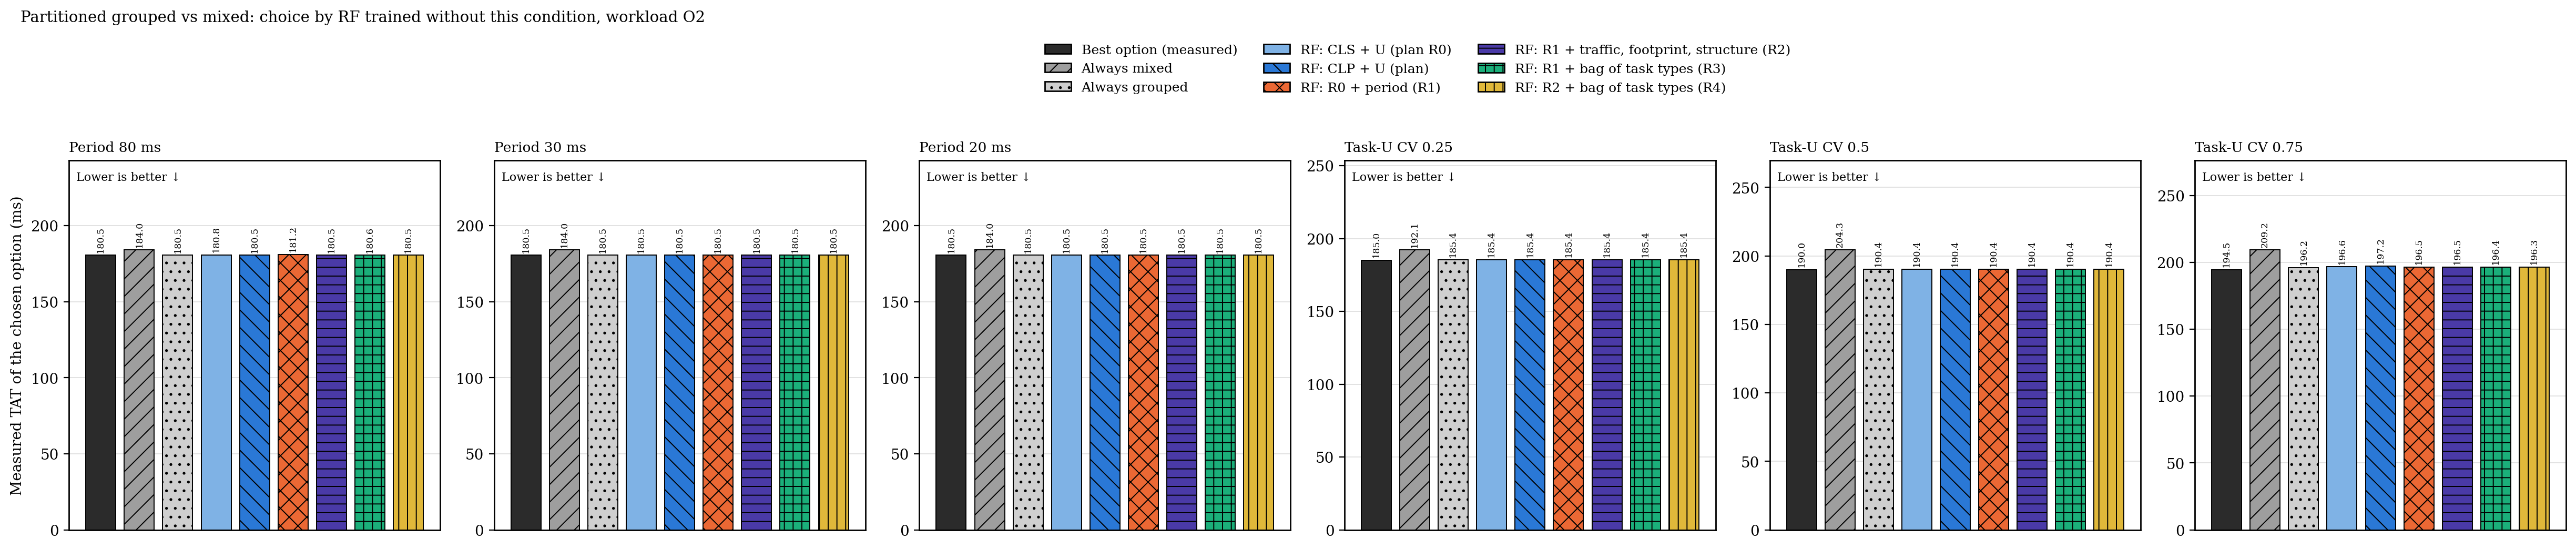

Source data for this figure (header and first rows):
panel, method, sets, mean_tat_ms, infeasible_choices
Period 80 ms, oracle, 20, 180.5, 0.0000
Period 80 ms, always mixed, 20, 184, 0.0000
Period 80 ms, always grouped, 20, 180.5, 0.0000
Period 80 ms, R0 / classifier, 20, 180.8, 0.0000
Period 80 ms, R0-CLP / classifier, 20, 180.5, 0.0000
Period 80 ms, R1 / classifier, 20, 181.2, 0.0000
Period 80 ms, R2 / classifier, 20, 180.5, 0.0000
Period 80 ms, R3 / classifier, 20, 180.6, 0.0000
Period 80 ms, R4 / classifier, 20, 180.5, 0.0000
Period 30 ms, oracle, 20, 180.5, 0.0000
Period 30 ms, always mixed, 20, 184, 0.0000
Period 30 ms, always grouped, 20, 180.5, 0.0000
Period 30 ms, R0 / classifier, 20, 180.5, 0.0000
Period 30 ms, R0-CLP / classifier, 20, 180.5, 0.0000
Period 30 ms, R1 / classifier, 20, 180.5, 0.0000
Period 30 ms, R2 / classifier, 20, 180.5, 0.0000
Period 30 ms, R3 / classifier, 20, 180.5, 0.0000
Period 30 ms, R4 / classifier, 20, 180.5, 0.0000
Period 20 ms, oracle, 20, 180.5, 0.0000
Period 20 ms, always mixed, 20, 184, 0.0000
Period 20 ms, always grouped, 20, 180.5, 0.0000
Period 20 ms, R0 / classifier, 20, 180.5, 0.0000
Period 20 ms, R0-CLP / classifier, 20, 180.5, 0.0000
Period 20 ms, R1 / classifier, 20, 180.5, 0.0000
Period 20 ms, R2 / classifier, 20, 180.5, 0.0000
Period 20 ms, R3 / classifier, 20, 180.5, 0.0000
Period 20 ms, R4 / classifier, 20, 180.5, 0.0000
Task-U CV 0.25, oracle, 20, 185, 0.0000
Task-U CV 0.25, always mixed, 20, 192.1, 0.0000
Task-U CV 0.25, always grouped, 20, 185.4, 0.0000
Task-U CV 0.25, R0 / classifier, 20, 185.4, 0.0000
Task-U CV 0.25, R0-CLP / classifier, 20, 185.4, 0.0000
Task-U CV 0.25, R1 / classifier, 20, 185.4, 0.0000
Task-U CV 0.25, R2 / classifier, 20, 185.4, 0.0000
Task-U CV 0.25, R3 / classifier, 20, 185.4, 0.0000
Task-U CV 0.25, R4 / classifier, 20, 185.4, 0.0000
Task-U CV 0.5, oracle, 20, 190, 0.0000
Task-U CV 0.5, always mixed, 20, 204.3, 0.0000
Task-U CV 0.5, always grouped, 20, 190.4, 0.0000
Task-U CV 0.5, R0 / classifier, 20, 190.4, 0.0000
Task-U CV 0.5, R0-CLP / classifier, 20, 190.4, 0.0000
Task-U CV 0.5, R1 / classifier, 20, 190.4, 0.0000
Task-U CV 0.5, R2 / classifier, 20, 190.4, 0.0000
Task-U CV 0.5, R3 / classifier, 20, 190.4, 0.0000
Task-U CV 0.5, R4 / classifier, 20, 190.4, 0.0000
Task-U CV 0.75, oracle, 20, 194.5, 0.0000
Task-U CV 0.75, always mixed, 20, 209.2, 0.0000
Task-U CV 0.75, always grouped, 20, 196.2, 0.0000
Task-U CV 0.75, R0 / classifier, 20, 196.6, 0.0000
Task-U CV 0.75, R0-CLP / classifier, 20, 197.2, 0.0000
Task-U CV 0.75, R1 / classifier, 20, 196.5, 0.0000
Task-U CV 0.75, R2 / classifier, 20, 196.5, 0.0000
Task-U CV 0.75, R3 / classifier, 20, 196.4, 0.0000
Task-U CV 0.75, R4 / classifier, 20, 196.3, 0.0000
